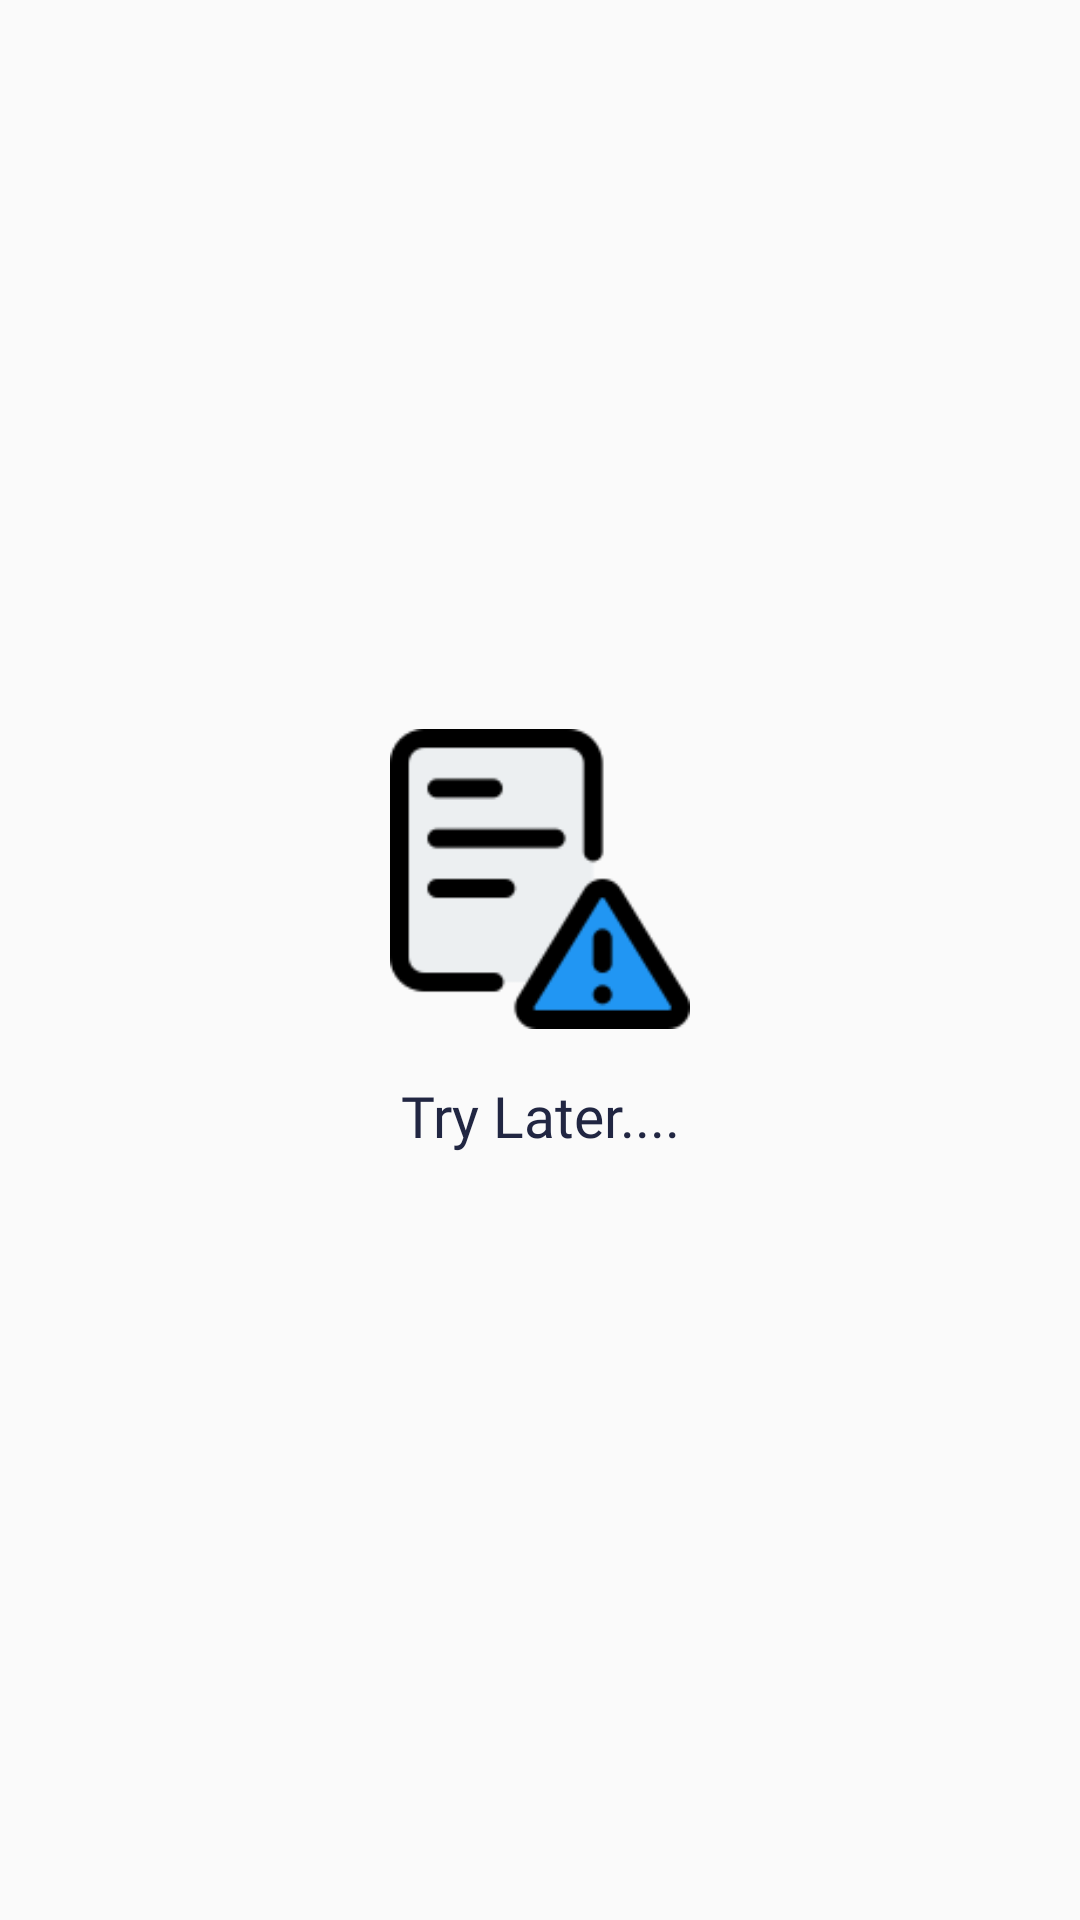

Write the Android layout XML for this screen, with the resource values it uses.
<!-- AndroidManifest.xml: application theme AppTheme -->
<!-- res/layout/fragment_setting.xml -->
<?xml version="1.0" encoding="utf-8"?>
<layout xmlns:android="http://schemas.android.com/apk/res/android"
    xmlns:app="http://schemas.android.com/apk/res-auto"
    xmlns:tools="http://schemas.android.com/tools">

    <data>

    </data>

    <androidx.constraintlayout.widget.ConstraintLayout
        android:layout_width="match_parent"
        android:layout_height="match_parent">

        <ImageView
            android:id="@+id/textView4"
            android:layout_width="100dp"
            android:layout_height="100dp"
            android:src="@drawable/error"
            app:layout_constraintBottom_toBottomOf="parent"
            app:layout_constraintEnd_toEndOf="parent"
            app:layout_constraintStart_toStartOf="parent"
            app:layout_constraintTop_toTopOf="parent"
            app:layout_constraintVertical_bias="0.45" />

        <TextView
            android:id="@+id/textView5"
            android:layout_width="wrap_content"
            android:layout_height="wrap_content"
            android:layout_marginTop="16dp"
            android:text="Try Later...."
            android:textColor="@color/gpvch_black"
            android:textSize="19dp"
            android:fontFamily="@font/baloo"
            app:layout_constraintBottom_toBottomOf="parent"
            app:layout_constraintEnd_toEndOf="parent"
            app:layout_constraintStart_toStartOf="parent"
            app:layout_constraintTop_toBottomOf="@+id/textView4"
            app:layout_constraintVertical_bias="0.0" />

    </androidx.constraintlayout.widget.ConstraintLayout>
</layout>
<!-- resources referenced by this layout -->
<resources>
  <color name="gpvch_black">#212642</color>
  <!-- drawable error: png bitmap (drawable, 3947 bytes) -->
  <style name="AppTheme" parent="Theme.AppCompat.Light.NoActionBar">
          
          <item name="colorPrimary">@color/colorPrimary</item>
          <item name="colorPrimaryDark">@color/colorPrimaryDark</item>
          <item name="colorAccent">@color/colorAccent</item>
      </style>
  <color name="colorPrimary">#393186</color>
  <color name="colorPrimaryDark">#393186</color>
  <color name="colorAccent">#1418b0</color>
</resources>
